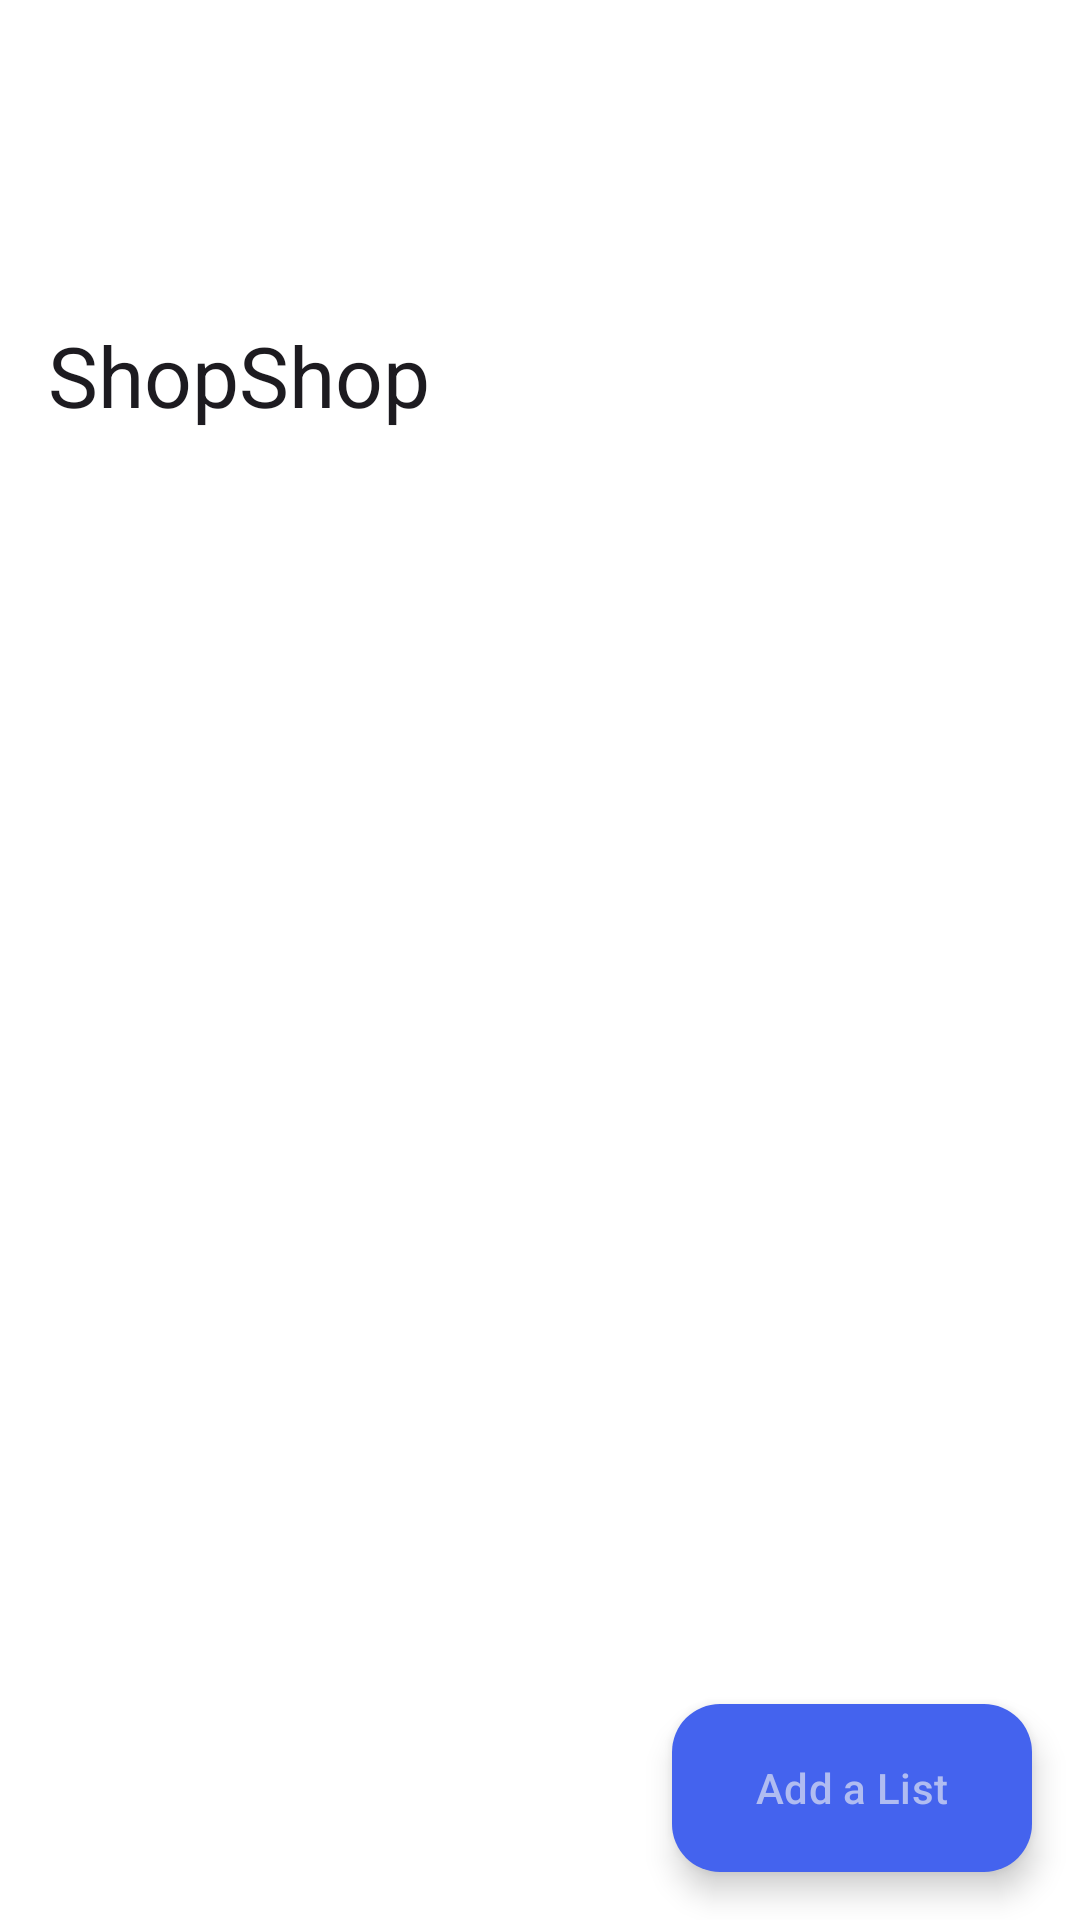

Layout XML and referenced resources for this Android screen:
<!-- AndroidManifest.xml: application theme Theme.ShopShop -->
<!-- res/layout/fragment_home.xml -->
<?xml version="1.0" encoding="utf-8"?>
<androidx.coordinatorlayout.widget.CoordinatorLayout xmlns:android="http://schemas.android.com/apk/res/android"
    xmlns:app="http://schemas.android.com/apk/res-auto"
    xmlns:tools="http://schemas.android.com/tools"
    android:layout_width="match_parent"
    android:layout_height="match_parent"
    android:transitionGroup="true"
    tools:context=".ui.HomeFragment">

    <com.google.android.material.appbar.AppBarLayout
        android:id="@+id/appBarLayout"
        android:layout_width="match_parent"
        android:layout_height="wrap_content"
        android:background="@color/backgroundColor">

        <com.google.android.material.appbar.CollapsingToolbarLayout
            style="?attr/collapsingToolbarLayoutLargeStyle"
            android:layout_width="match_parent"
            android:layout_height="?attr/collapsingToolbarLayoutLargeSize"
            app:layout_scrollFlags="scroll|exitUntilCollapsed|snap"
            app:titleCollapseMode="scale">

            <com.google.android.material.appbar.MaterialToolbar
                android:layout_width="match_parent"
                android:layout_height="?attr/actionBarSize"
                android:background="@color/backgroundColor"
                android:elevation="0dp"
                app:layout_collapseMode="pin"
                app:title="@string/app_name" />

        </com.google.android.material.appbar.CollapsingToolbarLayout>

    </com.google.android.material.appbar.AppBarLayout>

    <androidx.recyclerview.widget.RecyclerView
        android:id="@+id/recyclerView"
        android:layout_width="match_parent"
        android:layout_height="match_parent"
        app:layout_behavior="@string/appbar_scrolling_view_behavior" />

    <com.google.android.material.floatingactionbutton.ExtendedFloatingActionButton
        android:id="@+id/fabAdd"
        style="@style/Widget.App.ExtendedFloatingActionButton"
        android:layout_width="wrap_content"
        android:layout_height="wrap_content"
        android:layout_gravity="bottom|end"
        android:layout_margin="16dp"
        android:text="@string/home_add_list"
        android:transitionName="@string/shopping_list_fab_transition_name"
        app:icon="@drawable/ic_add"
        app:layout_anchorGravity="bottom|end" />

</androidx.coordinatorlayout.widget.CoordinatorLayout>
<!-- resources referenced by this layout -->
<resources>
  <color name="backgroundColor">#FFFFFF</color>
  <string name="app_name">ShopShop</string>
  <string name="home_add_list">Add a List</string>
  <string name="shopping_list_fab_transition_name">shopping_list_fab_transition_name</string>
  <style name="Widget.App.ExtendedFloatingActionButton" parent="Widget.Material3.ExtendedFloatingActionButton.Primary">
          <item name="materialThemeOverlay">@style/ThemeOverlay.App.FloatingActionButton</item>
      </style>
  <style name="Theme.ShopShop" parent="Theme.Material3.DayNight.NoActionBar">
          
          <item name="colorPrimary">@color/accentColor</item>
          <item name="colorPrimaryVariant">@color/accentColorVariant</item>
          <item name="colorOnPrimary">@color/white</item>
          
          <item name="colorSecondary">@color/secondaryColor</item>
          <item name="colorSecondaryVariant">@color/secondaryColorVariant</item>
          <item name="colorOnSecondary">@color/black</item>
          
          <item name="backgroundColor">@color/backgroundColor</item>
          <item name="android:statusBarColor" tools:targetApi="l">@color/backgroundColor</item>
          <item name="android:windowBackground">@color/backgroundColor</item>
          
  
          <item name="materialAlertDialogTheme">@style/ThemeOverlay.App.MaterialAlertDialog</item>
      </style>
  <style name="ThemeOverlay.App.FloatingActionButton" parent="">
          <item name="colorContainer">@color/accentColor</item>
          <item name="colorOnContainer">@color/accentColorOnContainer</item>
      </style>
  <color name="accentColor">#4463EE</color>
  <color name="accentColorVariant">#3254EC</color>
  <color name="white">#FFFFFFFF</color>
  <color name="secondaryColor">#4895EF</color>
  <color name="secondaryColorVariant">#3189ED</color>
  <color name="black">#FF000000</color>
  <style name="ThemeOverlay.App.MaterialAlertDialog" parent="ThemeOverlay.Material3.MaterialAlertDialog.Centered">
          <item name="materialAlertDialogTitleTextStyle">@style/MaterialAlertDialog.App.Title.Text</item>
      </style>
  <color name="accentColorOnContainer">#B0BCF1</color>
  <style name="MaterialAlertDialog.App.Title.Text" parent="@style/MaterialAlertDialog.Material3.Title.Text">
          <item name="iconTint">@color/textColor</item>
      </style>
  <color name="textColor">#000000</color>
</resources>
